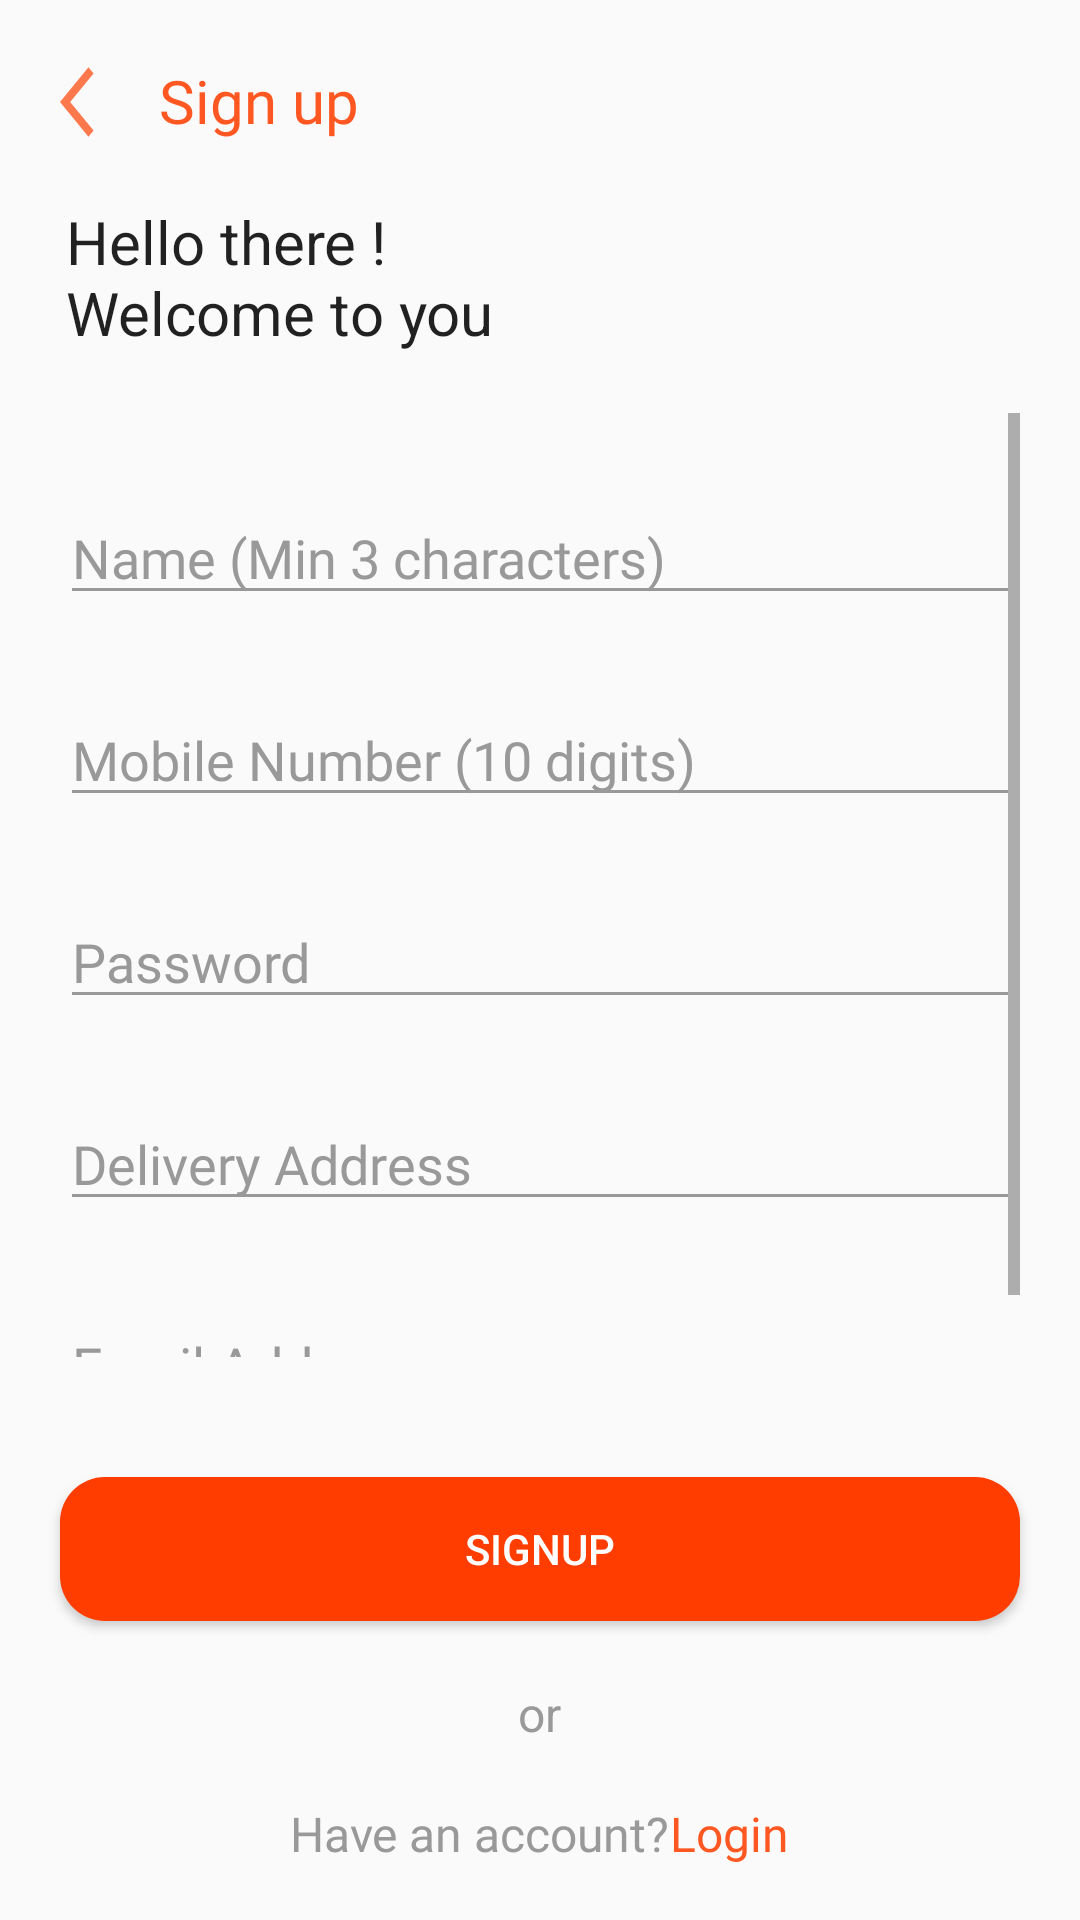

This screen was rendered from an Android layout file. Write that file and the resources it references.
<!-- AndroidManifest.xml: application theme AppTheme -->
<!-- res/layout/activity_registration.xml -->
<?xml version="1.0" encoding="utf-8"?>
<RelativeLayout xmlns:android="http://schemas.android.com/apk/res/android"
    xmlns:app="http://schemas.android.com/apk/res-auto"
    xmlns:tools="http://schemas.android.com/tools"
    android:layout_width="match_parent"
    android:layout_height="match_parent"
    tools:context=".activity.RegistrationActivity">


    <ImageView
        android:id="@+id/imgBack"
        android:layout_width="23dp"
        android:layout_height="28dp"
        android:layout_marginTop="20dp"
        android:layout_marginStart="20dp"
        android:background="@drawable/ic_back"/>

    <TextView
        android:id="@+id/signup_title"
        style="@style/LabelStyle"
        android:fontFamily="@font/sf_pro_display_medium"
        android:text="@string/signup_title"
        android:layout_marginTop="20dp"
        android:layout_marginStart="10dp"
        android:layout_marginBottom="20dp"
        android:layout_toRightOf="@id/imgBack"
        android:textColor="@color/colorAccent" />

    <TextView
        android:id="@+id/signup_welcome_msg"
        style="@style/LabelStyle"
        android:layout_below="@+id/signup_title"
        android:layout_marginStart="22dp"
        android:text="@string/signup_welcome_txt"
        android:textSize="20sp" />

    <RelativeLayout
        android:layout_width="wrap_content"
        android:layout_height="wrap_content"
        android:layout_above="@id/btnRegister"
        android:layout_below="@id/signup_welcome_msg">


        <ScrollView
            android:layout_width="wrap_content"
            android:layout_height="wrap_content"
            android:layout_margin="20dp">

            <RelativeLayout
                android:id="@+id/containerLayout"
                android:layout_width="match_parent"
                android:layout_height="wrap_content">


                <EditText
                    android:id="@+id/etUserName"
                    style="@style/EditTextStyle"
                    android:layout_marginTop="26dp"
                    android:hint="Name (Min 3 characters)"
                    android:inputType="textPersonName"
                    android:textSize="18sp" />

                <EditText
                    android:id="@+id/etUserEmail"
                    style="@style/EditTextStyle"
                    android:layout_below="@id/etAddress"
                    android:layout_marginTop="26dp"
                    android:hint="Email Address"
                    android:inputType="textEmailAddress"
                    android:textSize="18sp" />

                <EditText
                    android:id="@+id/etUserPassword"
                    style="@style/EditTextStyle"
                    android:layout_below="@id/etMobile"
                    android:layout_marginTop="26dp"
                    android:hint="Password"
                    android:inputType="textPassword"
                    android:textSize="18sp" />
                <EditText
                    android:id="@+id/etMobile"
                    style="@style/EditTextStyle"
                    android:layout_below="@id/etUserName"
                    android:layout_marginTop="26dp"
                    android:hint="Mobile Number (10 digits)"
                    android:inputType="phone"
                    android:maxLength="10"
                    android:textSize="18sp" />

                <EditText
                    android:id="@+id/etAddress"
                    style="@style/EditTextStyle"
                    android:layout_below="@id/etUserPassword"
                    android:layout_marginTop="26dp"
                    android:hint="Delivery Address"
                    android:inputType="text"
                    android:textSize="18sp" />


            </RelativeLayout>
        </ScrollView>
    </RelativeLayout>

    <Button
        android:id="@+id/btnRegister"
        android:layout_width="match_parent"
        android:layout_height="wrap_content"
        android:layout_above="@id/divider"
        android:layout_margin="20dp"
        android:background="@drawable/bg_radius"
        android:text="@string/signup_btn_label"
        android:textColor="#fff"
        android:textSize="14sp" />

    <RelativeLayout
        android:id="@+id/divider"
        android:layout_width="match_parent"
        android:layout_height="wrap_content"
        android:layout_alignParentStart="true"
        android:layout_alignParentBottom="true"
        android:layout_marginBottom="58dp">

        <View
            android:layout_width="match_parent"
            android:layout_height="@dimen/divider_height"
            android:layout_alignParentStart="true"
            android:layout_centerVertical="true"
            android:layout_marginStart="30dp"
            android:layout_marginEnd="8dp"
            android:layout_toStartOf="@id/divider_or"
            android:background="@color/divider" />

        <TextView
            android:id="@+id/divider_or"
            style="@style/LabelStyle"
            android:layout_width="wrap_content"
            android:layout_height="wrap_content"
            android:layout_centerInParent="true"
            android:text="or"
            android:textColor="@color/divider_or"
            android:textSize="16sp" />

        <View
            android:layout_width="match_parent"
            android:layout_height="@dimen/divider_height"
            android:layout_alignParentEnd="true"
            android:layout_centerVertical="true"
            android:layout_marginStart="8dp"
            android:layout_marginEnd="30dp"
            android:layout_toEndOf="@id/divider_or"
            android:background="@color/divider" />


    </RelativeLayout>


    <RelativeLayout
        android:id="@+id/login_nav"
        android:layout_width="match_parent"
        android:layout_height="wrap_content"
        android:layout_alignParentStart="true"
        android:layout_alignParentBottom="true"
        android:layout_marginBottom="18dp"
        android:gravity="center">

        <TextView
            android:id="@+id/have_account"
            style="@style/LabelStyle"
            android:fontFamily="@font/sf_pro_display_medium"
            android:text="Have an account?"
            android:textColor="@color/account"
            android:textSize="16sp" />

        <TextView
            android:id="@+id/txtlogin"
            style="@style/LabelStyle"
            android:layout_width="wrap_content"
            android:layout_height="wrap_content"
            android:layout_alignParentTop="true"
            android:layout_toEndOf="@+id/have_account"
            android:fontFamily="@font/sf_pro_display_medium"
            android:text="Login"
            android:textColor="@color/colorAccent"
            android:textSize="16sp" />
    </RelativeLayout>
</RelativeLayout>
<!-- resources referenced by this layout -->
<resources>
  <color name="account">#999999</color>
  <color name="colorAccent">#FF5722 </color>
  <color name="divider">#999999</color>
  <color name="divider_or">#999999</color>
  <!-- drawable bg_radius (drawable-v24) -->
  <?xml version="1.0" encoding="utf-8"?>
  <selector xmlns:android="http://schemas.android.com/apk/res/android">
      <item>
          <shape android:shape="rectangle">
              <solid android:color="@color/colororange"></solid>
              <stroke android:color="@color/colororange"></stroke>
              <corners android:radius="15dp"></corners>
          </shape>
      </item>
  
  </selector>
  <!-- drawable ic_back (drawable-anydpi) -->
  <vector xmlns:android="http://schemas.android.com/apk/res/android"
      android:width="24dp"
      android:height="24dp"
      android:viewportWidth="24"
      android:viewportHeight="24"
      android:tint="#FF5722"
      android:alpha="0.8">
    <path
        android:fillColor="@android:color/white"
        android:pathData="M11.67,3.87L9.9,2.1 0,12l9.9,9.9 1.77,-1.77L3.54,12z"/>
  </vector>
  <string name="signup_btn_label">Signup</string>
  <string name="signup_title">Sign up</string>
  <string name="signup_welcome_txt">Hello there !\nWelcome to you</string>
  <style name="EditTextStyle">
          <item name="android:layout_width">match_parent</item>
          <item name="android:layout_height">wrap_content</item>
          <item name="android:backgroundTint">@color/divider</item>
          <item name="android:textColor">@color/edit_text_txt</item>
          <item name="android:textColorHint">@color/edit_text_hint</item>
          <item name="android:fontFamily">@font/sf_pro_display_medium</item>
          <item name="android:textSize">22sp</item>
      </style>
  <style name="LabelStyle" parent="AppTheme">
          <item name="android:layout_height">wrap_content</item>
          <item name="android:layout_width">wrap_content</item>
          <item name="android:textSize">20sp</item>
      </style>
  <style name="AppTheme" parent="Theme.AppCompat.Light.NoActionBar">
          
          <item name="colorPrimary">@color/colorPrimary</item>
          <item name="colorPrimaryDark">@color/colorPrimaryDark</item>
          <item name="colorAccent">@color/colorAccent</item>
      </style>
  <color name="colororange">#FF3D00</color>
  <color name="edit_text_txt">#999999</color>
  <color name="edit_text_hint">#999999</color>
  <color name="colorPrimary">#FF5722</color>
  <color name="colorPrimaryDark">#FF5722</color>
</resources>
